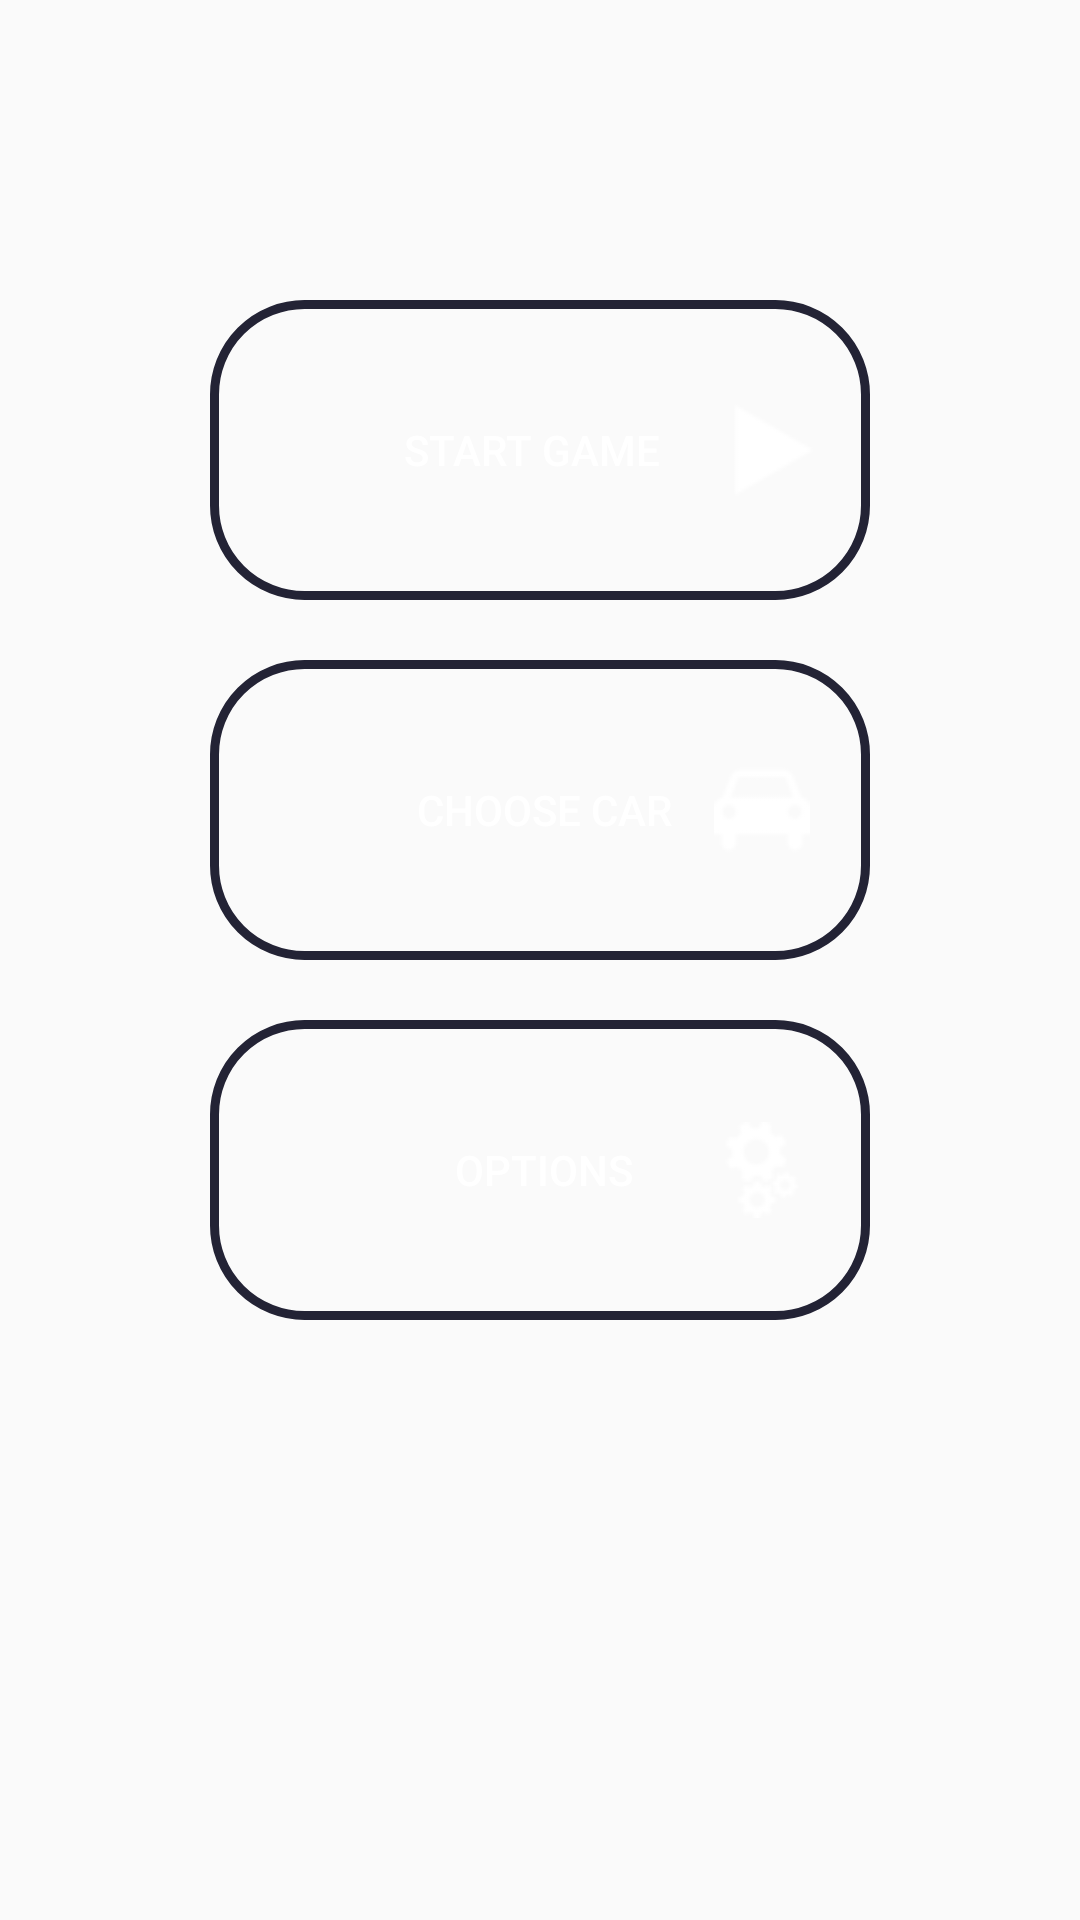

Write the Android layout XML for this screen, with the resource values it uses.
<!-- AndroidManifest.xml: application theme Theme.AppCompat.Light -->
<!-- res/layout/main_menu.xml -->
<?xml version="1.0" encoding="utf-8"?>
<androidx.coordinatorlayout.widget.CoordinatorLayout xmlns:android="http://schemas.android.com/apk/res/android"
    xmlns:app="http://schemas.android.com/apk/res-auto"
    xmlns:tools="http://schemas.android.com/tools"
    android:layout_width="match_parent"
    android:layout_height="match_parent"
    android:theme="@style/AppThemeDark"
    tools:context=".MainMenu">



    <com.google.android.material.appbar.AppBarLayout
        android:layout_width="match_parent"
        android:layout_height="wrap_content"
        android:theme="@style/AppThemeDark"/>

    <include layout="@layout/main_menu_constraint_layout" />

</androidx.coordinatorlayout.widget.CoordinatorLayout>
<!-- res/layout/main_menu_constraint_layout.xml (included above) -->
<?xml version="1.0" encoding="utf-8"?>
<androidx.constraintlayout.widget.ConstraintLayout xmlns:android="http://schemas.android.com/apk/res/android"
    xmlns:app="http://schemas.android.com/apk/res-auto"
    xmlns:tools="http://schemas.android.com/tools"
    android:layout_width="match_parent"
    android:layout_height="match_parent"
    app:layout_behavior="@string/appbar_scrolling_view_behavior"
    tools:context=".MainMenu"
    android:theme="@style/AppThemeDark"
    tools:showIn="@layout/main_menu">

    <Button
        android:id="@+id/start_game"
        android:layout_width="0dp"
        android:layout_height="0dp"
        android:layout_marginStart="70dp"
        android:layout_marginTop="100dp"
        android:layout_marginEnd="70dp"
        android:layout_marginBottom="10dp"
        android:background="@drawable/main_orange_button"
        android:drawableRight="@drawable/play_icon2"
        android:drawablePadding="2dip"
        android:onClick="startIsPressed"
        android:paddingLeft="60dip"
        android:paddingRight="0dip"
        android:singleLine="true"
        android:text="Start Game"
        app:layout_constraintBottom_toTopOf="@+id/change_car"
        app:layout_constraintEnd_toEndOf="parent"
        app:layout_constraintStart_toStartOf="parent"
        app:layout_constraintTop_toTopOf="parent" />

    <Button
        android:id="@+id/change_car"
        android:layout_width="0dp"
        android:layout_height="0dp"
        android:layout_marginStart="70dp"
        android:layout_marginTop="10dp"
        android:layout_marginEnd="70dp"
        android:layout_marginBottom="10dp"
        android:background="@drawable/main_orange_button"
        android:drawableRight="@drawable/car_icon3"
        android:drawablePadding="2dip"
        android:onClick="onButtonShowPopupWindowClick"
        android:paddingLeft="57dip"
        android:paddingRight="20dip"
        android:singleLine="true"
        android:text="Choose Car"
        app:layout_constraintBottom_toTopOf="@+id/options"
        app:layout_constraintEnd_toEndOf="parent"
        app:layout_constraintStart_toStartOf="parent"
        app:layout_constraintTop_toBottomOf="@+id/start_game" />

    <Button
        android:id="@+id/options"
        android:layout_width="0dp"
        android:layout_height="0dp"
        android:layout_marginStart="70dp"
        android:layout_marginTop="10dp"
        android:layout_marginEnd="70dp"
        android:layout_marginBottom="200dp"
        android:background="@drawable/main_orange_button"
        android:drawableRight="@drawable/settings_icon"
        android:drawablePadding="2dip"
        android:onClick="SettingsPopUp"
        android:paddingLeft="57dip"
        android:paddingRight="20dip"
        android:singleLine="true"
        android:text="Options"
        app:layout_constraintBottom_toBottomOf="parent"
        app:layout_constraintEnd_toEndOf="parent"
        app:layout_constraintStart_toStartOf="parent"
        app:layout_constraintTop_toBottomOf="@+id/change_car" />
</androidx.constraintlayout.widget.ConstraintLayout>
<!-- resources referenced by this layout -->
<resources>
  <!-- drawable car_icon3: png bitmap (drawable, 1237 bytes) -->
  <!-- drawable main_orange_button (drawable) -->
  <?xml version="1.0" encoding="UTF-8"?>
  <selector xmlns:android="http://schemas.android.com/apk/res/android">
      <item android:state_pressed="true" >
          <shape android:shape="rectangle" >
              <corners
                  android:bottomLeftRadius="30dp"
                  android:bottomRightRadius="30dp"
                  android:radius="60dp"
                  android:topLeftRadius="30dp"
                  android:topRightRadius="30dp" />
  
              <solid android:color="#28283c" />
              <padding
                  android:bottom="0dp"
                  android:left="0dp"
                  android:right="0dp"
                  android:top="0dp" />
  
              <size
                  android:height="60dp"
                  android:width="270dp" />
              <stroke
                  android:width="3dp"
                  android:color="#232335"
                  />
          </shape>
      </item>
      <item>
          <shape android:shape="rectangle" >
              <corners
                  android:bottomLeftRadius="30dp"
                  android:bottomRightRadius="30dp"
                  android:radius="60dp"
                  android:topLeftRadius="30dp"
                  android:topRightRadius="30dp" />
  
              <solid android:color="@android:color/transparent" />
              <padding
                  android:bottom="0dp"
                  android:left="0dp"
                  android:right="0dp"
                  android:top="0dp" />
  
              <size
                  android:height="60dp"
                  android:width="270dp" />
              <stroke
                  android:width="3dp"
                  android:color="#232335"
                  />
  
          </shape>
      </item>
  </selector>
  <!-- drawable play_icon2: png bitmap (drawable, 1071 bytes) -->
  <!-- drawable settings_icon: png bitmap (drawable, 1521 bytes) -->
  <style name="AppThemeDark" parent="AppTheme">
          <item name="colorPrimary">@color/colorAccent</item>
          <item name="colorPrimaryDark">@color/HomeDark</item>
          <item name="colorAccent">@color/HomeDark</item>
          <item name="android:colorBackground">@color/HomeDark</item>
          <item name="android:textColorPrimary">@color/text_color_primary</item>
          <item name="android:textColorSecondary">@color/text_color_secondary</item>
      </style>
  <style name="AppTheme" parent="Theme.AppCompat.Light.DarkActionBar">
          
          <item name="colorPrimary">@color/colorAccent</item>
          <item name="colorPrimaryDark">@color/colorPrimaryDark</item>
          <item name="colorAccent">@color/colorPrimaryDark</item>
      </style>
  <color name="colorAccent">#232335</color>
  <color name="HomeDark">#32324c</color>
  <color name="text_color_primary">#ffffff</color>
  <color name="text_color_secondary">#b2ffffff</color>
  <color name="colorPrimaryDark">#28283c</color>
</resources>
